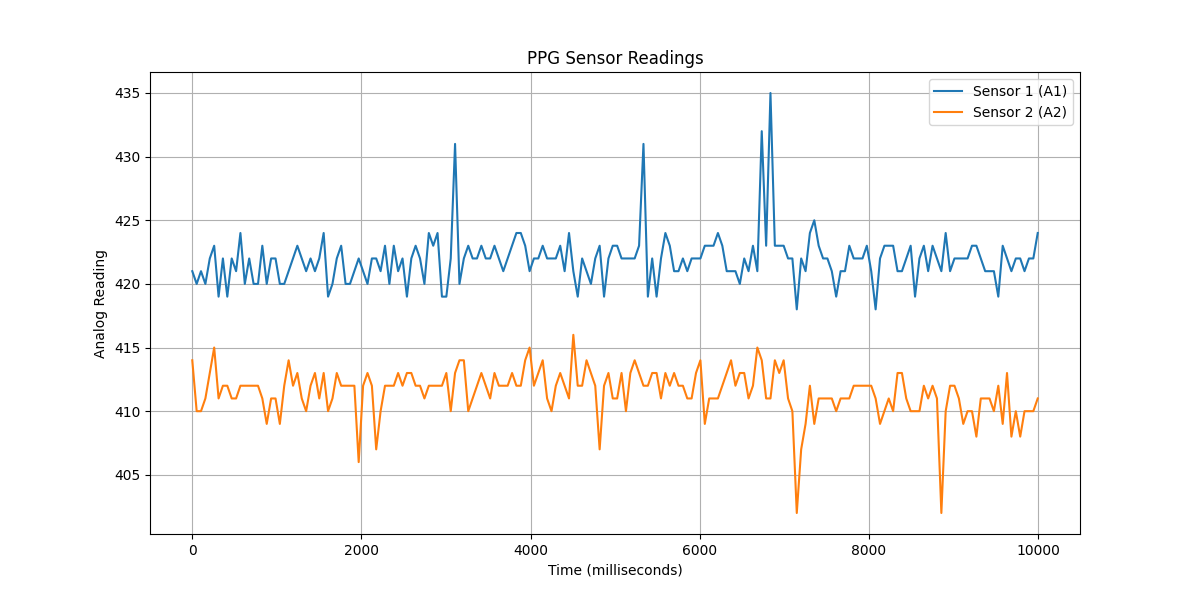

The table this chart was drawn from, first rows:
timestamp, sensor1, sensor2
2, 421, 414
54, 420, 410
105, 421, 410
157, 420, 411
209, 422, 413
261, 423, 415
313, 419, 411
364, 422, 412
416, 419, 412
468, 422, 411
520, 421, 411
571, 424, 412
623, 420, 412
675, 422, 412
727, 420, 412
779, 420, 412
830, 423, 411
882, 420, 409
934, 422, 411
986, 422, 411
1037, 420, 409
1089, 420, 412
1141, 421, 414
1193, 422, 412
1244, 423, 413
1296, 422, 411
1348, 421, 410
1400, 422, 412
1452, 421, 413
1503, 422, 411
1555, 424, 413
1607, 419, 410
1659, 420, 411
1710, 422, 413
1762, 423, 412
1814, 420, 412
1866, 420, 412
1918, 421, 412
1969, 422, 406
2021, 421, 412
2073, 420, 413
2125, 422, 412
2176, 422, 407
2228, 421, 410
2280, 423, 412
2332, 420, 412
2384, 423, 412
2435, 421, 413
2487, 422, 412
2539, 419, 413
2591, 422, 413
2642, 423, 412
2694, 422, 412
2746, 420, 411
2798, 424, 412
2850, 423, 412
2901, 424, 412
2953, 419, 412
3005, 419, 413
3057, 422, 410
... 134 more rows
